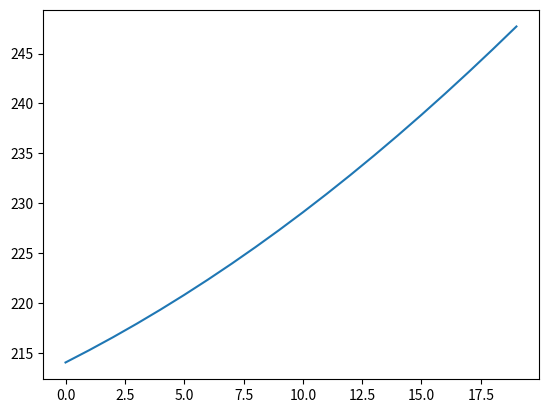

Generate this figure with matplotlib:
import numpy as np
from numpy.random import multivariate_normal, normal
import matplotlib.pyplot as plt

n = 100
m_A = [1.0, 0.3]
m_B = [0.0, -0.1]

sigma_A = 0.2
sigma_B = 0.3

bias = 1
hidden_nodes = 3
learning_rate = 0.001
n_epochs = 20



def f(x):
    return (2 / (1 + np.exp(-x))) - 1


def f_prime(x):
    return ((1 + f(x)) * (1 - f(x))) * 0.5


def get_patterns():
    # create class A (disjoint) and B, with specified global means and cov (diagonal)
    # return classes with bias coordinate
    classA_1 = multivariate_normal(m_A, [[sigma_A, 0], [0, sigma_A]], int(n * 0.5))
    classA_2 = multivariate_normal([-m_A[0], -m_A[1]], [[sigma_A, 0], [0, sigma_A]], int(n * 0.5))

    classA = np.concatenate((classA_1,classA_2))
    classB = multivariate_normal(m_B, [[sigma_B,0],[0, sigma_B]], n)

    patterns = np.array([[x[0], x[1], bias] for x in classA] + [[x[0], x[1], bias] for x in classB])
    targets = np.array([1 for x in classA] + [-1 for x in classB])

    return patterns.transpose(), targets

def forward_pass(patterns, w, v):
    h_in = w @ patterns
    h_out = f(h_in)
    o_in = v @ h_out
    o_out = f(o_in)
    return h_in, h_out, o_in, o_out

def save_errors(o_out,targets, MSE_errors, miscl_error):
    miscl_error.append(misclass_rate(o_out, targets))
    MSE_errors.append(MSE(o_out, targets))

def backward_pass(v, targets, h_in, o_out, o_in):

    delta_o = np.multiply(np.subtract(o_out, targets), f_prime(o_in))
    v = v.reshape(1, hidden_nodes)
    delta_o = delta_o.reshape(1, delta_o.shape[1])
    delta_h = np.multiply((v.transpose() @ delta_o), f_prime(h_in))

    return delta_h, delta_o

def weight_update(weights, inputs, delta, lr, momentum=False, alpha=0.9, d_old=None):
    if momentum:
        print("momentum")
        d = (d_old * alpha) - (delta * np.transpose(inputs)) * (1 - alpha)
    else:
        d = delta @ inputs.transpose()
    weights += np.multiply(d, lr)
    return weights, d

def MSE(preds, targets):
    errors = preds - targets

    return np.sum(errors ** 2) / len(preds)

def misclass_rate(o_out, targets):
    error_rate = 0
    preds = np.where(o_out > 0, 1, -1)[0]
    for i in range(len(preds)):
        if preds[i] != targets[i]:
            error_rate += 1
    return error_rate/len(preds)

def plot_errors(MSE_errors, miscl_errors):
    print(MSE_errors)
    plt.plot(np.arange(len(MSE_errors)), MSE_errors)
    plt.show()

def main():
    patterns, targets = get_patterns()

    w = normal(0, 1, [hidden_nodes, 3])
    v = normal(0, 1, hidden_nodes).reshape(1, 3)

    dw = 0
    dv = 0

    MSE_errors = []
    miscl_errors = []

    for i_epoch in range(n_epochs):
        print("------ EPOCH {} ------".format(i_epoch))

        h_in, h_out, o_in, o_out = forward_pass(patterns, w, v)
        save_errors(o_out, targets,MSE_errors, miscl_errors)
        delta_h, delta_o = backward_pass(v, targets, h_in, o_out, o_in)
        w, dw = weight_update(w, patterns, delta_h, lr=learning_rate, momentum=False, d_old=dw)
        v, dv = weight_update(v, h_out, delta_o, lr=learning_rate, momentum=False, d_old=dv)

    plot_errors(MSE_errors, miscl_errors)

if __name__ == '__main__':
    main()
